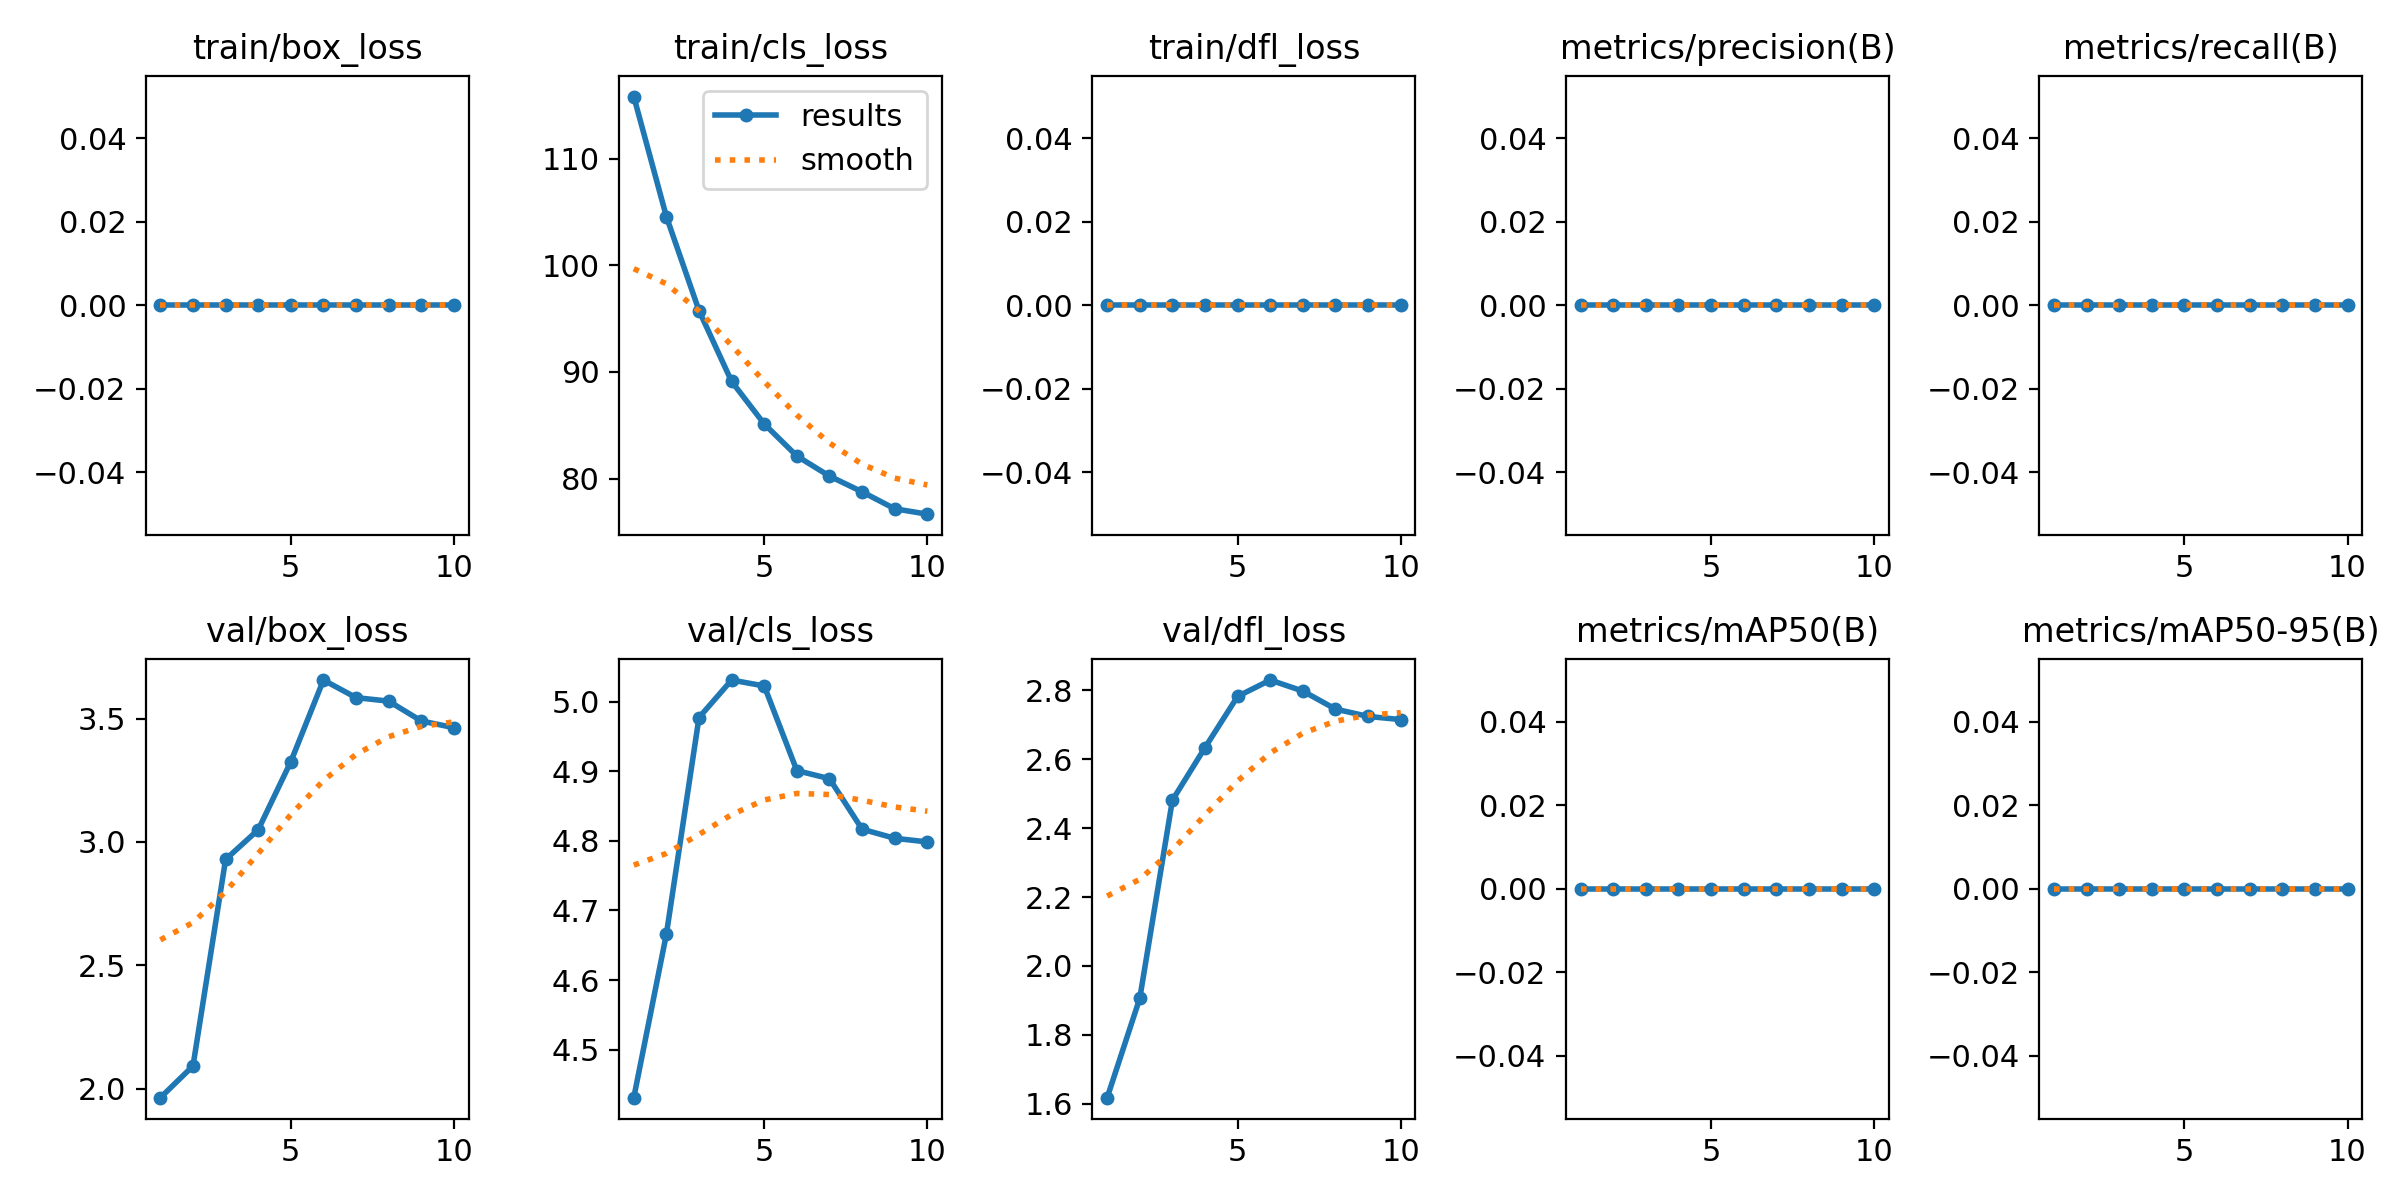

Source data for this figure (header and first rows):
epoch, train/box_loss, train/cls_loss, train/dfl_loss, metrics/precision(B), metrics/recall(B), metrics/mAP50(B), metrics/mAP50-95(B), val/box_loss, val/cls_loss, val/dfl_loss, lr/pg0, lr/pg1, lr/pg2
1, 0, 115.8, 0, 0, 0, 0, 0, 1.964, 4.431, 1.618, 0.0001429, 0.0001429, 0.0001429
2, 0, 104.6, 0, 0, 0, 0, 0, 2.092, 4.666, 1.906, 0.0002704, 0.0002704, 0.0002704
3, 0, 95.75, 0, 0, 0, 0, 0, 2.929, 4.977, 2.481, 0.0003667, 0.0003667, 0.0003667
4, 0, 89.11, 0, 0, 0, 0, 0, 3.05, 5.031, 2.634, 0.000432, 0.000432, 0.000432
5, 0, 85.12, 0, 0, 0, 0, 0, 3.326, 5.023, 2.783, 0.0004661, 0.0004661, 0.0004661
6, 0, 82.11, 0, 0, 0, 0, 0, 3.656, 4.901, 2.83, 0.0004691, 0.0004691, 0.0004691
7, 0, 80.23, 0, 0, 0, 0, 0, 3.585, 4.889, 2.798, 0.0004409, 0.0004409, 0.0004409
8, 0, 78.76, 0, 0, 0, 0, 0, 3.571, 4.817, 2.746, 0.0003817, 0.0003817, 0.0003817
9, 0, 77.17, 0, 0, 0, 0, 0, 3.49, 4.804, 2.724, 0.0002913, 0.0002913, 0.0002913
10, 0, 76.66, 0, 0, 0, 0, 0, 3.463, 4.799, 2.715, 0.0001558, 0.0001558, 0.0001558
